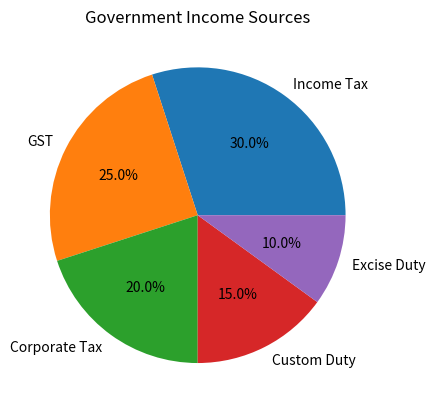

Source code (Python):
# 13. Take five income source of the Government and display it on the pie chart.

import matplotlib.pyplot as plt

# data of income sources
sources = ["Income Tax", "GST", "Corporate Tax", "Custom Duty", "Excise Duty"]
values = [30, 25, 20, 15, 10]

# create pie chart
plt.pie(values, labels=sources, autopct='%1.1f%%')

# title
plt.title("Government Income Sources")

# show chart
plt.show()
